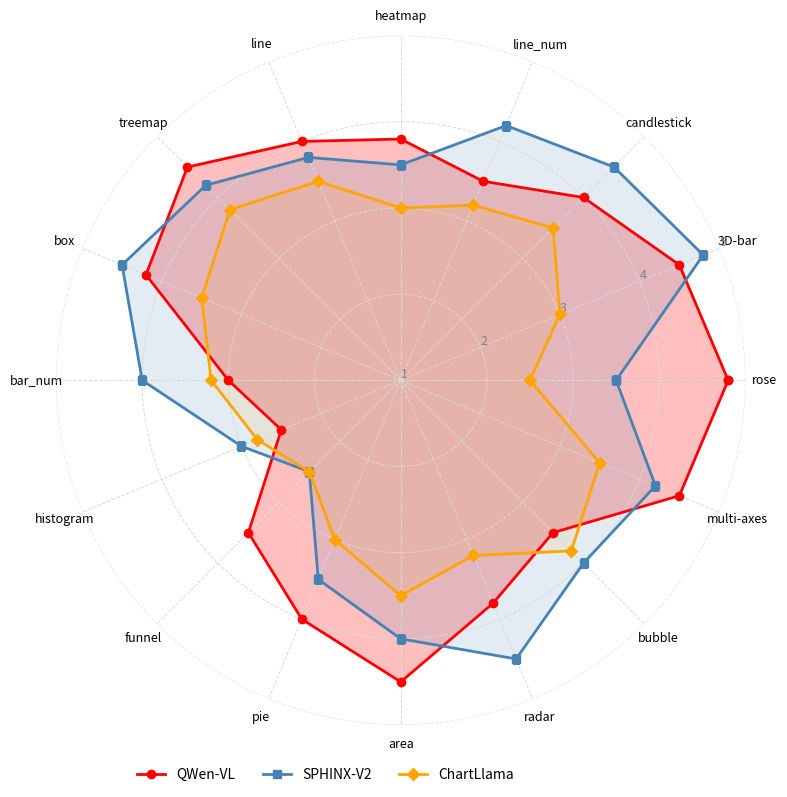

Recreate this plot in Python. (Note: this script raises an exception after producing the figure.)
import matplotlib.pyplot as plt
import numpy as np

labels = ['rose', '3D-bar', 'candlestick', 'line_num', 'heatmap', 'line', 'treemap', 'box', 'bar_num', 'histogram', 
          'funnel', 'pie', 'area', 'radar', 'bubble', 'multi-axes']
num_vars = len(labels)

# Dummy data matching approximate values from the image
qwen_vl = [4.8, 4.5, 4.0, 3.5, 3.8, 4.0, 4.5, 4.2, 3.0, 2.5, 3.5, 4.0, 4.5, 3.8, 3.5, 4.5]
sphinx_v2 = [3.5, 4.8, 4.5, 4.2, 3.5, 3.8, 4.2, 4.5, 4.0, 3.0, 2.5, 3.5, 4.0, 4.5, 4.0, 4.2]
chart_llama = [2.5, 3.0, 3.5, 3.2, 3.0, 3.5, 3.8, 3.5, 3.2, 2.8, 2.5, 3.0, 3.5, 3.2, 3.8, 3.5]

# Close the loop for radar chart
qwen_vl += qwen_vl[:1]
sphinx_v2 += sphinx_v2[:1]
chart_llama += chart_llama[:1]

angles = np.linspace(0, 2 * np.pi, num_vars, endpoint=False).tolist()
angles += angles[:1]

fig, ax = plt.subplots(figsize=(8, 8), subplot_kw=dict(polar=True), facecolor='white')

# Plot each group with specific style
ax.plot(angles, qwen_vl, color='red', linewidth=2, linestyle='solid', marker='o', markersize=6, label='QWen-VL')
ax.fill(angles, qwen_vl, color='red', alpha=0.25)

ax.plot(angles, sphinx_v2, color='steelblue', linewidth=2, linestyle='solid', marker='s', markersize=6, label='SPHINX-V2')
ax.fill(angles, sphinx_v2, color='steelblue', alpha=0.15)

ax.plot(angles, chart_llama, color='orange', linewidth=2, linestyle='solid', marker='D', markersize=6, label='ChartLlama')
ax.fill(angles, chart_llama, color='orange', alpha=0.1)

ax.set_ylim(1, 5)

# Configure radial axis
ax.set_yticks([1, 2, 3, 4, 5])
ax.set_yticklabels(['1', '2', '3', '4', '5'], color='gray', size=9)
ax.yaxis.grid(True, linestyle='--', color='0.85', linewidth=0.7)

# Configure angular axis
ax.set_xticks(angles[:-1])
ax.set_xticklabels(labels, size=9, color='black', ha='center')
ax.xaxis.grid(True, linestyle='--', color='0.85', linewidth=0.7)

# Add legend and clean up layout
plt.legend(loc='lower left', bbox_to_anchor=(0.1, -0.1), ncol=3, frameon=False, fontsize=10)
ax.spines['polar'].set_visible(False)
plt.tight_layout()
plt.savefig(r"eval_workspace_gpt5/InternVL3_5_241B_A28B/python/radar_7.png", bbox_inches="tight")
